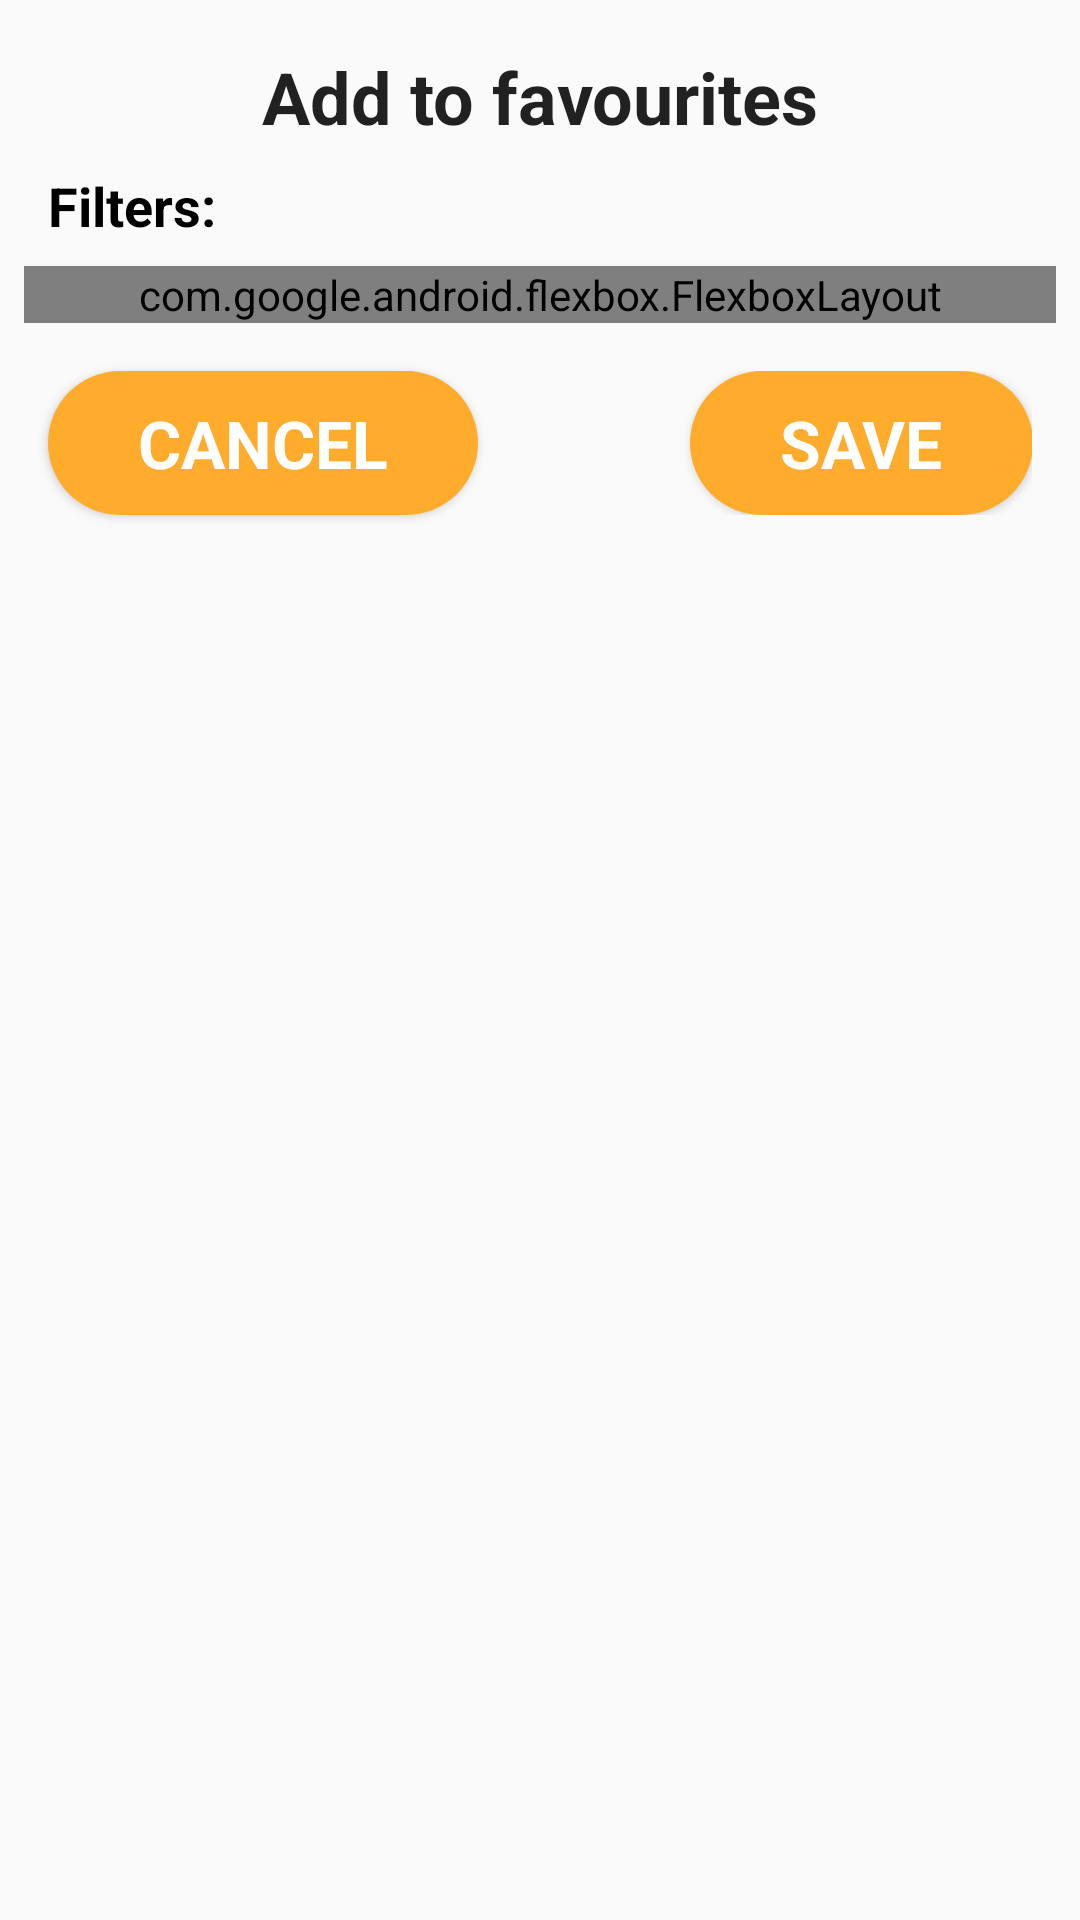

Layout XML and referenced resources for this Android screen:
<!-- AndroidManifest.xml: application theme AppTheme -->
<!-- res/layout/dialog_favourite.xml -->
<?xml version="1.0" encoding="utf-8"?>
<android.support.constraint.ConstraintLayout
    xmlns:android="http://schemas.android.com/apk/res/android"
    xmlns:app="http://schemas.android.com/apk/res-auto"
    xmlns:tools="http://schemas.android.com/tools"
    android:layout_width="match_parent"
    android:layout_height="wrap_content"
    android:layout_marginBottom="16dp">

    <TextView
        android:id="@+id/tvSelectFiltersTitle"
        android:layout_width="wrap_content"
        android:layout_height="wrap_content"
        android:layout_marginStart="16dp"
        android:layout_marginTop="8dp"
        android:text="@string/available_filters"
        android:textAppearance="@style/AppTextSmallHead"
        app:layout_constraintStart_toStartOf="parent"
        app:layout_constraintTop_toBottomOf="@+id/textView8"/>

    <Button
        android:id="@+id/btnCancel"
        android:layout_width="wrap_content"
        android:layout_height="wrap_content"
        android:layout_marginStart="16dp"
        android:layout_marginTop="16dp"
        android:background="@drawable/light_button"
        android:text="@string/dialog_fav_cancel"
        android:theme="@style/AppLightButton"
        app:layout_constraintStart_toStartOf="parent"
        app:layout_constraintTop_toBottomOf="@+id/flJokeFilters"/>

    <com.google.android.flexbox.FlexboxLayout
        android:id="@+id/flJokeFilters"
        android:layout_width="0dp"
        android:layout_height="wrap_content"
        android:layout_marginStart="8dp"
        android:layout_marginTop="8dp"
        android:layout_marginEnd="8dp"
        app:dividerDrawable="@drawable/categories_divider"
        app:flexDirection="row"
        app:flexWrap="wrap"
        app:layout_constraintEnd_toEndOf="parent"
        app:layout_constraintHorizontal_bias="0.0"
        app:layout_constraintStart_toStartOf="parent"
        app:layout_constraintTop_toBottomOf="@+id/tvSelectFiltersTitle"
        app:showDivider="middle"/>

    <TextView
        android:id="@+id/textView8"
        android:layout_width="wrap_content"
        android:layout_height="wrap_content"
        android:layout_marginStart="16dp"
        android:layout_marginTop="16dp"
        android:layout_marginEnd="16dp"
        android:text="@string/dialog_favourites_header"
        android:textAlignment="center"
        android:textAppearance="@style/TextAppearance.AppCompat.Headline"
        android:textStyle="bold"
        app:layout_constraintEnd_toEndOf="parent"
        app:layout_constraintStart_toStartOf="parent"
        app:layout_constraintTop_toTopOf="parent"/>

    <LinearLayout
        android:layout_width="wrap_content"
        android:layout_height="wrap_content"
        android:layout_marginEnd="16dp"
        android:baselineAligned="false"
        android:orientation="horizontal"
        app:layout_constraintEnd_toEndOf="parent"
        app:layout_constraintTop_toTopOf="@+id/btnCancel">

        <View
            android:layout_width="0dp"
            android:layout_height="0dp"
            android:layout_weight="1"/>

        <Button
            android:id="@+id/btnSave"
            android:layout_width="wrap_content"
            android:layout_height="wrap_content"
            android:background="@drawable/light_button"
            android:text="@string/dialog_fav_save"
            android:theme="@style/AppLightButton"
            app:layout_constraintEnd_toEndOf="parent"
            app:layout_constraintTop_toBottomOf="@+id/flJokeFilters"/>
    </LinearLayout>
</android.support.constraint.ConstraintLayout>
<!-- resources referenced by this layout -->
<resources>
  <!-- drawable categories_divider (drawable) -->
  <?xml version="1.0" encoding="utf-8"?>
  <shape xmlns:android="http://schemas.android.com/apk/res/android">
      <size
          android:width="12dp"
          android:height="8dp" />
      <solid android:color="@android:color/transparent" />
  </shape>
  <!-- drawable light_button (drawable) -->
  <?xml version="1.0" encoding="utf-8"?>
  <shape
      xmlns:android="http://schemas.android.com/apk/res/android">
      
          
          
      <corners
          android:radius="1500dp" />
  
      <padding
          android:left="1dp"
          android:right="1dp"
          android:top="1dp"
          android:bottom="1dp"/>
  
      <solid android:color="@color/colorPrimary"/>
  
  </shape>
  <string name="available_filters">Filters:</string>
  <string name="dialog_fav_cancel">Cancel</string>
  <string name="dialog_fav_save">Save</string>
  <string name="dialog_favourites_header">Add to favourites</string>
  <style name="AppLightButton" parent="Widget.AppCompat.Button">
          <item name="android:background">@drawable/light_button</item>
          <item name="android:paddingLeft">30dp</item>
          <item name="android:paddingRight">30dp</item>
  
          <item name="android:textSize">22sp</item>
          <item name="android:textColor">@color/colorPrimaryText</item>
          <item name="android:textStyle">bold</item>
          <item name="android:typeface">sans</item>
      </style>
  <style name="AppTextSmallHead" parent="@android:style/TextAppearance.Medium">
          <item name="android:textSize">18sp</item>
          <item name="android:textColor">@color/colorPrimaryDarkText</item>
          <item name="android:textStyle">bold</item>
          <item name="android:typeface">sans</item>
      </style>
  <color name="colorPrimary">#FFAC2C</color>
  <color name="colorPrimaryText">#ffffff</color>
  <color name="colorPrimaryDarkText">#000000</color>
  <color name="colorPrimaryDark">#EE8D08</color>
  <color name="colorAccent">#D03056</color>
  <style name="CustomActionBar" parent="@style/Widget.AppCompat.Light.ActionBar.Solid">
          <item name="android:titleTextStyle">@style/ActionBarText</item>
          <item name="android:backgroundSplit">@drawable/main_gradient</item>
          <item name="android:background">@drawable/main_gradient</item>
          
          <item name="titleTextStyle">@style/ActionBarText</item>
          <item name="background">@drawable/main_gradient</item>
          <item name="backgroundSplit">@drawable/main_gradient</item>
      </style>
  <style name="ActionBarText" parent="@style/TextAppearance.AppCompat.Widget.ActionBar.Title">
          <item name="android:textColor">@color/colorPrimaryText</item>
          <item name="android:textSize">21sp</item>
          <item name="android:textStyle">bold</item>
      </style>
  <!-- drawable main_gradient (drawable) -->
  <?xml version="1.0" encoding="utf-8"?>
  <shape
      xmlns:android="http://schemas.android.com/apk/res/android"
      android:shape="rectangle">
      <gradient
          android:endColor="@color/colorPrimary"
          android:startColor="@color/colorPrimaryDark"
          android:angle="135" />
  </shape>
</resources>
